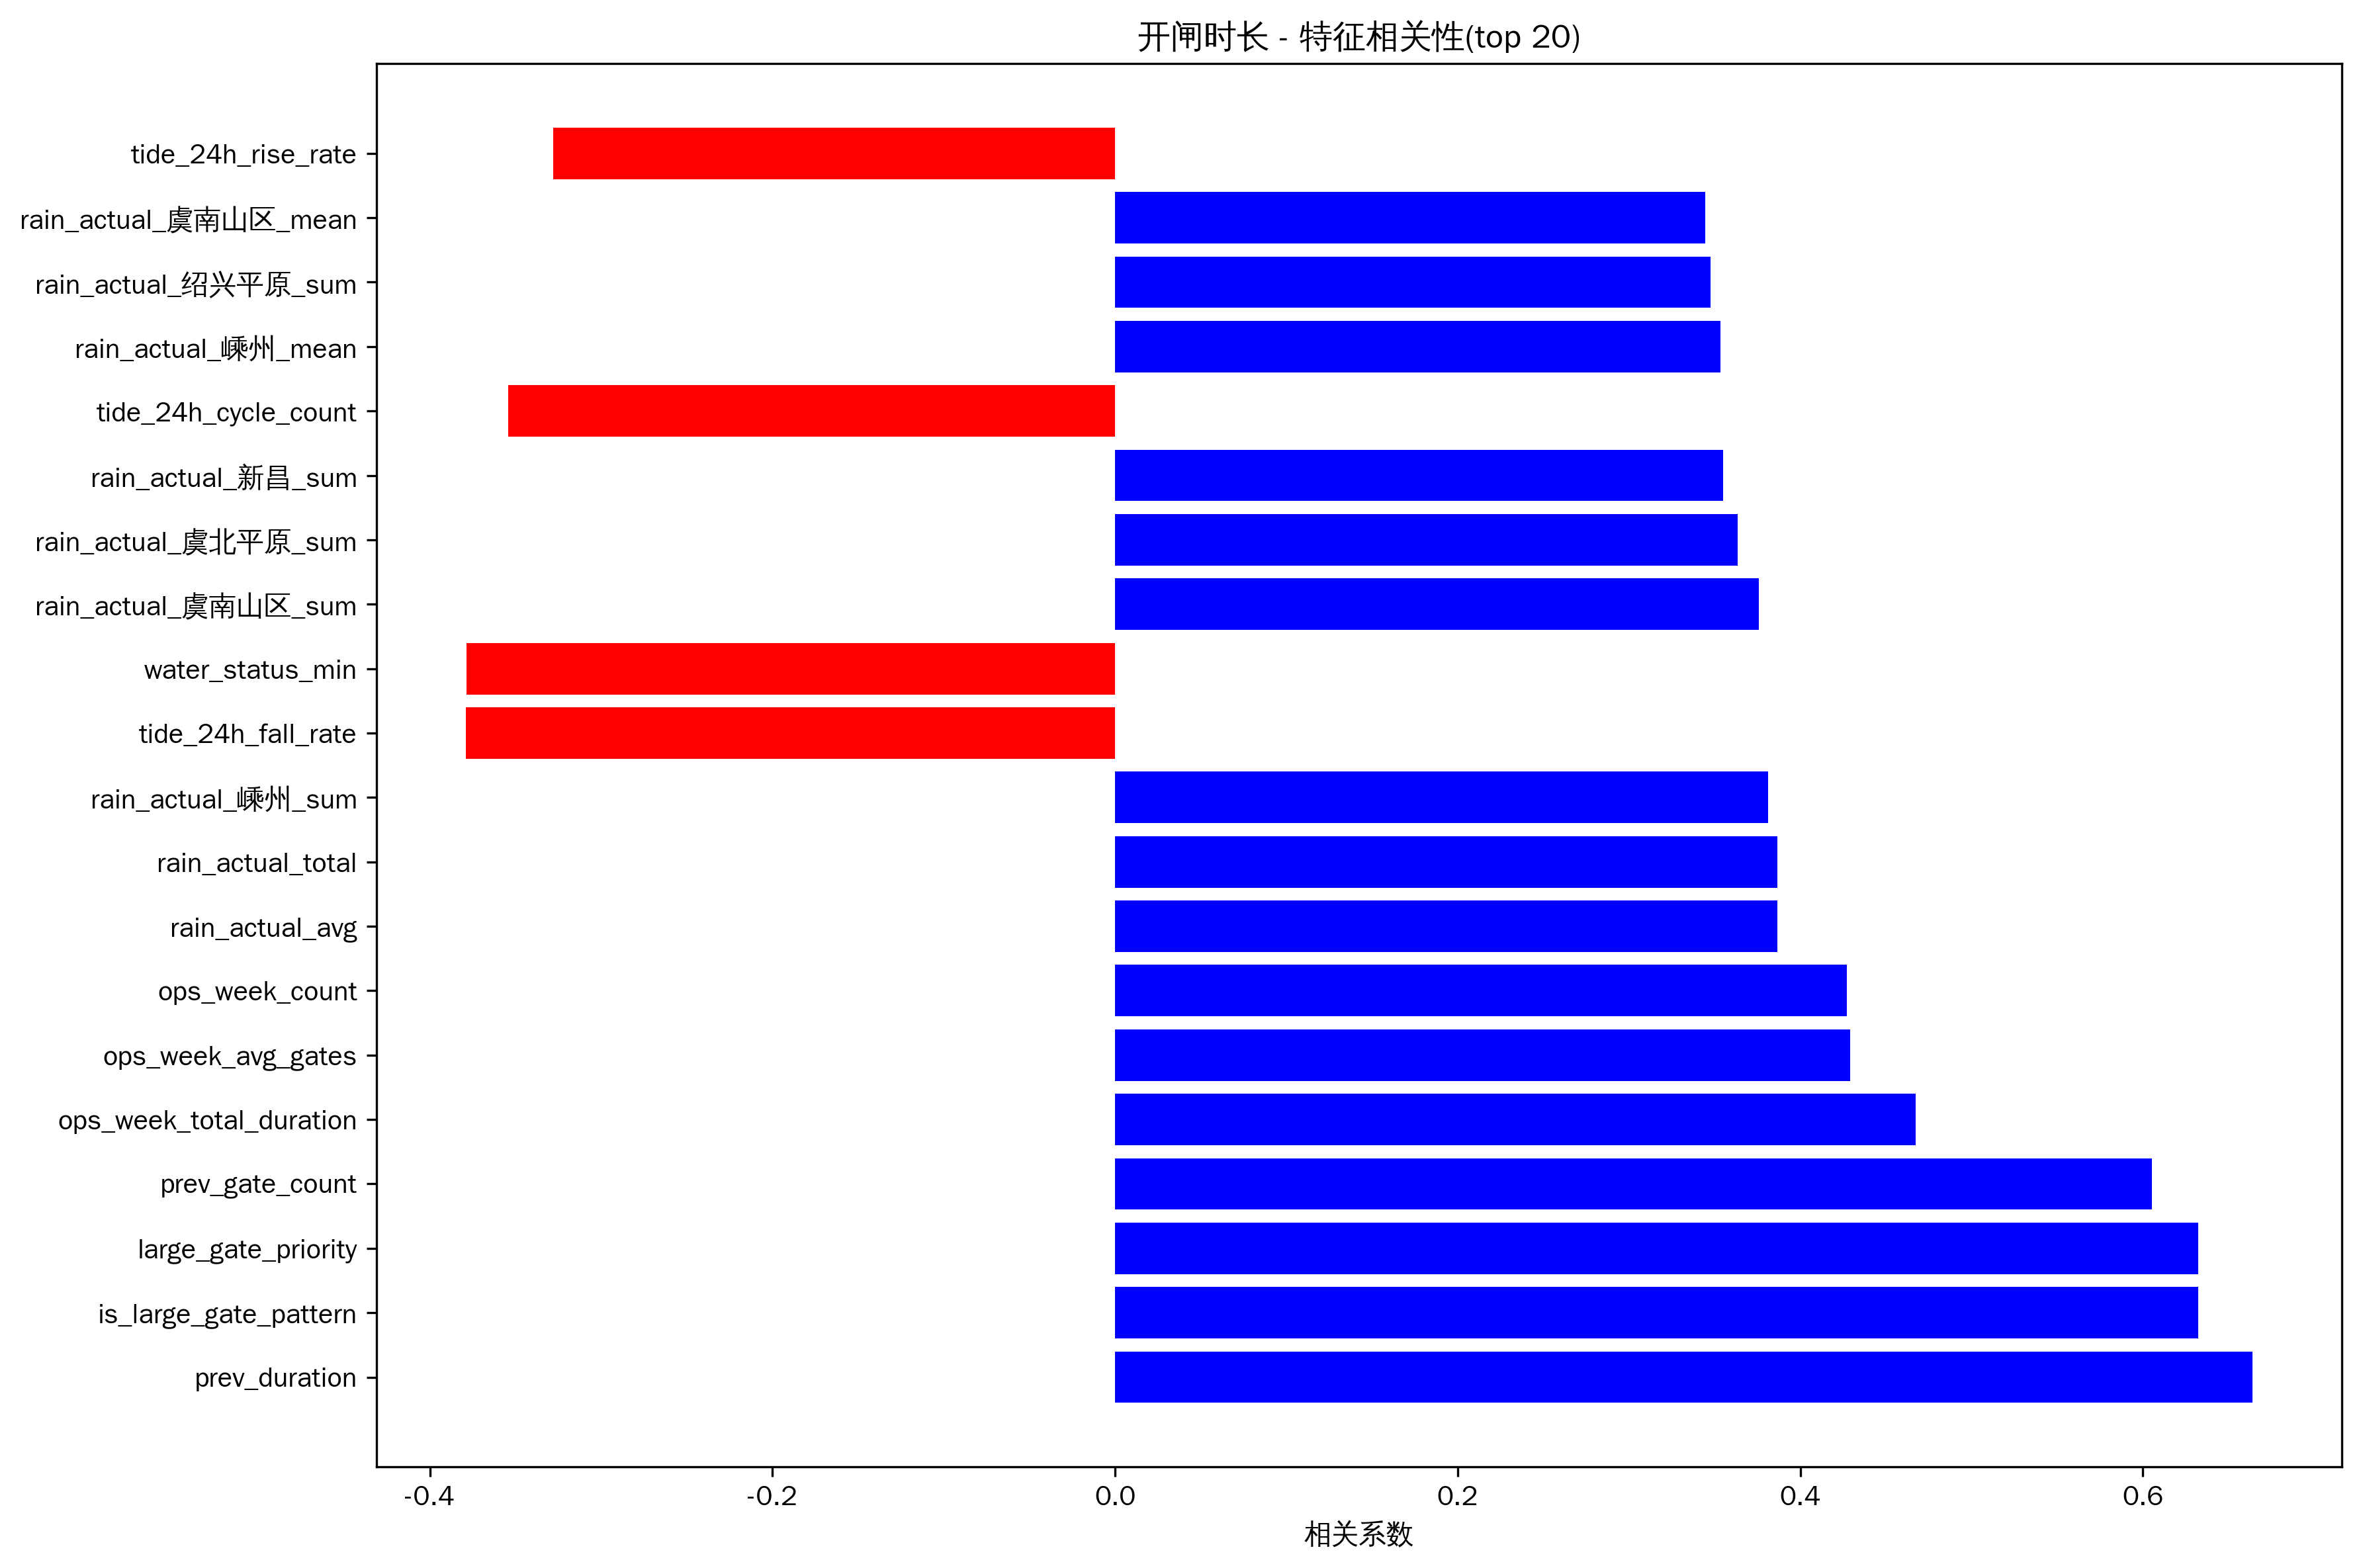

Source data for this figure (header and first rows):
feature, correlation
prev_duration, 0.6639
is_large_gate_pattern, 0.6322
large_gate_priority, 0.6322
prev_gate_count, 0.6053
ops_week_total_duration, 0.4674
ops_week_avg_gates, 0.4292
ops_week_count, 0.4271
rain_actual_avg, 0.3865
rain_actual_total, 0.3865
rain_actual_嵊州_sum, 0.3811
tide_24h_fall_rate, -0.379
water_status_min, -0.3787
rain_actual_虞南山区_sum, 0.3758
rain_actual_虞北平原_sum, 0.3633
rain_actual_新昌_sum, 0.355
tide_24h_cycle_count, -0.3541
rain_actual_嵊州_mean, 0.3535
rain_actual_绍兴平原_sum, 0.3475
rain_actual_虞南山区_mean, 0.3444
tide_24h_rise_rate, -0.328
flow_mean, 0.3247
rain_actual_新昌_mean, 0.3245
rain_actual_虞北平原_mean, 0.3202
flow_max, 0.3134
rain_actual_绍兴平原_mean, 0.3004
flow_var, 0.2957
future_tide_r_squared, -0.2853
flow_min, 0.2749
tide_12h_cycle_count, -0.2648
flow_range, 0.2641
hour_cos, 0.2594
tide_type, 0.2489
tide_12h_min, 0.248
tide_24h_min, 0.2398
tide_12h_rise_rate, -0.2336
water_status_mean, -0.2191
tide_12h_phase, -0.2183
water_status_max, -0.2177
water_status_missing, 0.2161
water_missing, 0.2142
flow_missing, 0.2127
tide_24h_phase, -0.2114
future_tide_phase, -0.2087
future_tide_range, -0.2072
future_tide_tide_type, -0.2022
water_status_range, -0.202
flow_skew, -0.1988
date, 0.1904
future_tide_max, -0.1791
tide_24h_r_squared, -0.1696
water_rain_ratio, -0.1671
tide_12h_range, -0.1626
tide_24h_range, -0.1625
tide_12h_tide_type, -0.156
rain_actual_虞南山区_max, 0.1543
future_tide_slope, -0.1504
rain_actual_新昌_max, 0.1466
future_tide_mean, -0.1458
rain_actual_虞北平原_max, 0.138
tide_24h_max, -0.1362
... 48 more rows
